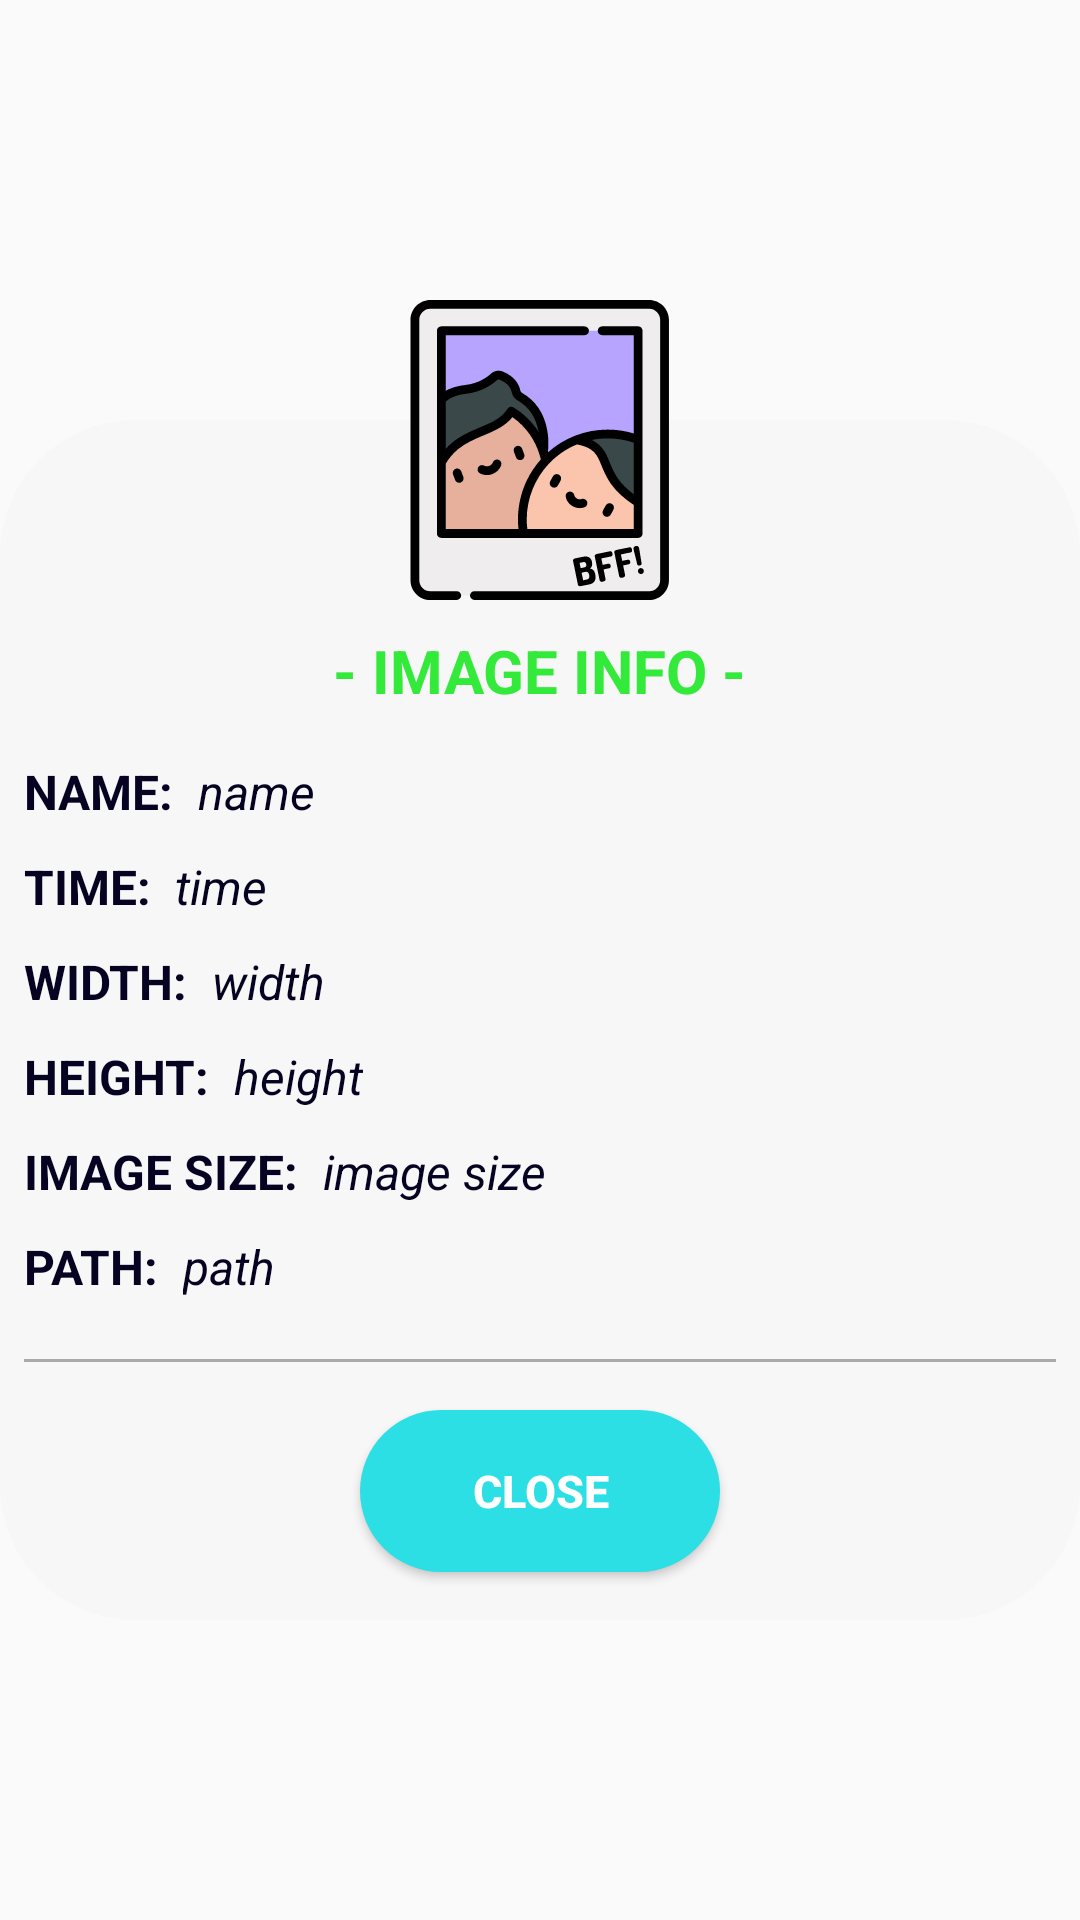

Reconstruct the res/layout file that produces this screen, plus the resources it refers to.
<!-- AndroidManifest.xml: application theme AppTheme -->
<!-- res/layout/dialog_info.xml -->
<?xml version="1.0" encoding="utf-8"?>
<RelativeLayout
    xmlns:android="http://schemas.android.com/apk/res/android"
    android:layout_width="wrap_content"
    android:layout_height="wrap_content"
    android:layout_centerInParent="true">
    
    <RelativeLayout
        android:layout_width="match_parent"
        android:layout_height="440dp"
        android:layout_centerInParent="true">
        
        <RelativeLayout
            android:layout_width="match_parent"
            android:layout_height="400dp"
            android:layout_alignParentBottom="true"
            android:layout_centerHorizontal="true"
            android:background="@drawable/dialog">

            <TextView
            android:id="@+id/dialog_info_tv_title"
            android:layout_width="wrap_content"
            android:layout_height="wrap_content"
            android:layout_centerHorizontal="true"
            android:layout_marginTop="70dp"
            android:text="@string/title_dialog"
            android:textSize="20dp"
            android:textStyle="bold"
            android:textColor="@color/title_dialog"/>

            <TextView
                android:id="@+id/dialog_info_tv_ttname"
                android:layout_below="@id/dialog_info_tv_title"
                android:layout_width="wrap_content"
                android:layout_height="wrap_content"
                android:layout_marginTop="16dp"
                android:layout_marginLeft="8dp"
                android:text="@string/name_image"
                android:textSize="16dp"
                android:textStyle="bold"
                android:textColor="@color/text_dialog"/>

            <TextView
                android:id="@+id/dialog_info_tv_name"
                android:layout_below="@id/dialog_info_tv_title"
                android:layout_toRightOf="@id/dialog_info_tv_ttname"
                android:layout_width="wrap_content"
                android:layout_height="wrap_content"
                android:layout_marginTop="16dp"
                android:layout_marginLeft="8dp"
                android:layout_marginRight="8dp"
                android:text="name"
                android:textSize="16dp"
                android:textStyle="italic"
                android:textColor="@color/text_dialog"

                android:singleLine="true"
                android:ellipsize="marquee"
                android:marqueeRepeatLimit="marquee_forever"
                android:scrollHorizontally="true"/>

            <TextView
                android:id="@+id/dialog_info_tv_tttime"
                android:layout_below="@id/dialog_info_tv_name"
                android:layout_width="wrap_content"
                android:layout_height="wrap_content"
                android:layout_marginTop="10dp"
                android:layout_marginLeft="8dp"
                android:text="@string/time_image"
                android:textSize="16dp"
                android:textStyle="bold"
                android:textColor="@color/text_dialog"/>

            <TextView
                android:id="@+id/dialog_info_tv_time"
                android:layout_below="@id/dialog_info_tv_name"
                android:layout_toRightOf="@id/dialog_info_tv_tttime"
                android:layout_width="wrap_content"
                android:layout_height="wrap_content"
                android:layout_marginTop="10dp"
                android:layout_marginLeft="8dp"
                android:layout_marginRight="8dp"
                android:text="time"
                android:textSize="16dp"
                android:textStyle="italic"
                android:textColor="@color/text_dialog"

                android:singleLine="true"
                android:ellipsize="marquee"
                android:marqueeRepeatLimit="marquee_forever"
                android:scrollHorizontally="true"/>

            <TextView
                android:id="@+id/dialog_info_tv_ttwidth"
                android:layout_below="@id/dialog_info_tv_time"
                android:layout_width="wrap_content"
                android:layout_height="wrap_content"
                android:layout_marginTop="10dp"
                android:layout_marginLeft="8dp"
                android:text="@string/width_image"
                android:textSize="16dp"
                android:textStyle="bold"
                android:textColor="@color/text_dialog"/>

            <TextView
                android:id="@+id/dialog_info_tv_width"
                android:layout_below="@id/dialog_info_tv_time"
                android:layout_toRightOf="@id/dialog_info_tv_ttwidth"
                android:maxLines="1"
                android:layout_width="wrap_content"
                android:layout_height="wrap_content"
                android:layout_marginTop="10dp"
                android:layout_marginLeft="8dp"
                android:layout_marginRight="8dp"
                android:text="width"
                android:textSize="16dp"
                android:textStyle="italic"
                android:textColor="@color/text_dialog"/>

            <TextView
                android:id="@+id/dialog_info_tv_ttheight"
                android:layout_below="@id/dialog_info_tv_width"
                android:layout_width="wrap_content"
                android:layout_height="wrap_content"
                android:layout_marginTop="10dp"
                android:layout_marginLeft="8dp"
                android:text="@string/height_image"
                android:textSize="16dp"
                android:textStyle="bold"
                android:textColor="@color/text_dialog"/>

            <TextView
                android:id="@+id/dialog_info_tv_height"
                android:layout_below="@id/dialog_info_tv_width"
                android:layout_toRightOf="@id/dialog_info_tv_ttheight"
                android:maxLines="1"
                android:layout_width="wrap_content"
                android:layout_height="wrap_content"
                android:layout_marginTop="10dp"
                android:layout_marginLeft="8dp"
                android:layout_marginRight="8dp"
                android:text="height"
                android:textSize="16dp"
                android:textStyle="italic"
                android:textColor="@color/text_dialog"/>

            <TextView
                android:id="@+id/dialog_info_tv_ttimgsize"
                android:layout_below="@id/dialog_info_tv_ttheight"
                android:layout_width="wrap_content"
                android:layout_height="wrap_content"
                android:layout_marginTop="10dp"
                android:layout_marginLeft="8dp"
                android:text="@string/Size_image"
                android:textSize="16dp"
                android:textStyle="bold"
                android:textColor="@color/text_dialog"/>

            <TextView
                android:id="@+id/dialog_info_tv_imgsize"
                android:layout_below="@id/dialog_info_tv_height"
                android:layout_toRightOf="@id/dialog_info_tv_ttimgsize"
                android:maxLines="1"
                android:layout_width="wrap_content"
                android:layout_height="wrap_content"
                android:layout_marginTop="10dp"
                android:layout_marginLeft="8dp"
                android:layout_marginRight="8dp"
                android:text="image size"
                android:textSize="16dp"
                android:textStyle="italic"
                android:textColor="@color/text_dialog"/>

            <TextView
                android:id="@+id/dialog_info_tv_ttpath"
                android:layout_below="@id/dialog_info_tv_imgsize"
                android:layout_width="wrap_content"
                android:layout_height="wrap_content"
                android:layout_marginTop="10dp"
                android:layout_marginLeft="8dp"
                android:text="@string/path_image"
                android:textSize="16dp"
                android:textStyle="bold"
                android:textColor="@color/text_dialog"/>

            <TextView
                android:id="@+id/dialog_info_tv_path"
                android:layout_below="@id/dialog_info_tv_imgsize"
                android:layout_toRightOf="@id/dialog_info_tv_ttpath"
                android:layout_width="wrap_content"
                android:layout_height="wrap_content"
                android:layout_marginTop="10dp"
                android:layout_marginLeft="8dp"
                android:layout_marginRight="8dp"
                android:text="path"
                android:textSize="16dp"
                android:textStyle="italic"
                android:textColor="@color/text_dialog"

                android:singleLine="true"
                android:ellipsize="marquee"
                android:marqueeRepeatLimit="marquee_forever"
                android:scrollHorizontally="true"/>

            <View
                android:id="@+id/dialog_info_v_view"
                android:layout_width="wrap_content"
                android:layout_height="1dp"
                android:layout_below="@id/dialog_info_tv_path"
                android:layout_marginTop="20dp"
                android:layout_marginLeft="8dp"
                android:layout_marginRight="8dp"
                android:background="@android:color/darker_gray"/>
            
            <Button
                android:id="@+id/dialog_info_bt_close"
                android:layout_width="120dp"
                android:layout_height="50dp"
                android:layout_below="@id/dialog_info_v_view"
                android:layout_alignParentBottom="true"
                android:layout_marginTop="16dp"
                android:layout_centerHorizontal="true"
                android:layout_marginBottom="16dp"
                android:background="@drawable/button_blue"
                android:text="CLOSE"
                android:textAllCaps="false"
                android:textColor="@color/white"
                android:textSize="15dp"
                android:textStyle="bold"/>
        </RelativeLayout>
        
        <ImageView
            android:layout_width="100dp"
            android:layout_height="100dp"
            android:layout_centerHorizontal="true"
            android:scaleType="centerCrop"
            android:src="@drawable/ic_image_person_1"/>
    </RelativeLayout>
</RelativeLayout>
<!-- resources referenced by this layout -->
<resources>
  <color name="text_dialog"> #050321 </color>
  <color name="title_dialog"> #33E93A </color>
  <color name="white"> #fff</color>
  <!-- drawable button_blue (drawable) -->
  <?xml version="1.0" encoding="utf-8"?>
  <shape xmlns:android="http://schemas.android.com/apk/res/android"
      android:shape="rectangle">
      <corners android:radius="50dp"/>
      <solid android:color="#2BDFE5"/>
  </shape>
  <!-- drawable dialog (drawable) -->
  <?xml version="1.0" encoding="utf-8"?>
  <shape xmlns:android="http://schemas.android.com/apk/res/android"
      android:shape="rectangle">
      <corners android:radius="45dp"/>
      <solid android:color="@color/background_dialog"/>
  </shape>
  <!-- drawable ic_image_person_1: vector/xml drawable (drawable, 9083 chars, omitted) -->
  <string name="Size_image"> IMAGE SIZE:</string>
  <string name="height_image"> HEIGHT: </string>
  <string name="name_image"> NAME: </string>
  <string name="path_image"> PATH: </string>
  <string name="time_image"> TIME: </string>
  <string name="title_dialog"> - IMAGE INFO - </string>
  <string name="width_image"> WIDTH: </string>
  <style name="AppTheme" parent="Theme.AppCompat.Light.DarkActionBar">
          
          <item name="colorPrimary">@color/colorPrimary</item>
          <item name="colorPrimaryDark">@color/colorPrimaryDark</item>
          <item name="colorAccent">@color/colorAccent</item>
      </style>
  <color name="background_dialog">#f7f7f7 </color>
  <color name="colorPrimary">#000</color>
  <color name="colorPrimaryDark">#0F0F0C</color>
  <color name="colorAccent">#03DAC5</color>
</resources>
